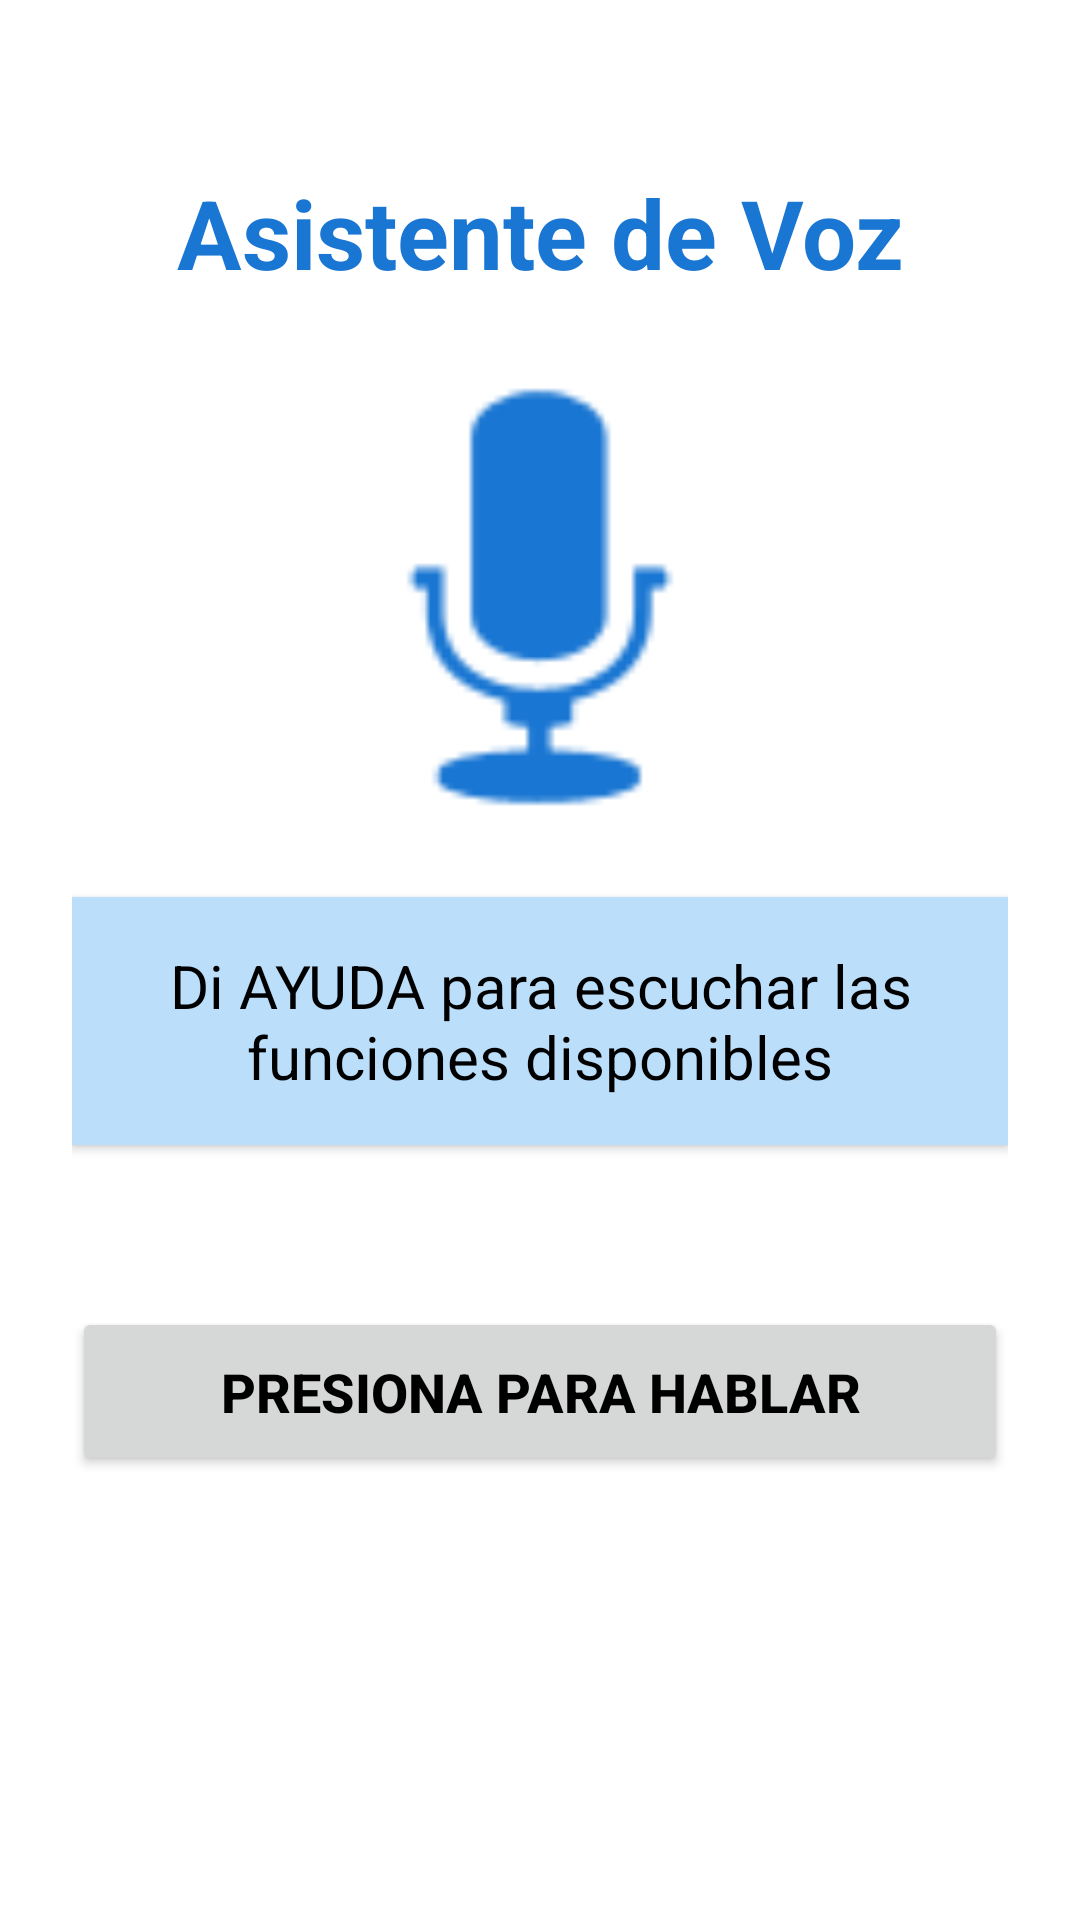

Android layout source for this screen:
<!-- AndroidManifest.xml: application theme Theme.OJOvirtual -->
<!-- res/layout/fragment_voice.xml -->
<?xml version="1.0" encoding="utf-8"?>
<androidx.constraintlayout.widget.ConstraintLayout
    xmlns:android="http://schemas.android.com/apk/res/android"
    xmlns:app="http://schemas.android.com/apk/res-auto"
    android:layout_width="match_parent"
    android:layout_height="match_parent"
    android:padding="24dp"
    android:background="@color/background">

    
    <TextView
        android:id="@+id/title_text"
        android:layout_width="0dp"
        android:layout_height="wrap_content"
        android:text="Asistente de Voz"
        android:textSize="32sp"
        android:textStyle="bold"
        android:textColor="@color/primary"
        android:gravity="center"
        app:layout_constraintTop_toTopOf="parent"
        app:layout_constraintStart_toStartOf="parent"
        app:layout_constraintEnd_toEndOf="parent"
        android:layout_marginTop="32dp" />

    
    <ImageView
        android:id="@+id/voice_animation"
        android:layout_width="200dp"
        android:layout_height="200dp"
        android:src="@android:drawable/ic_btn_speak_now"
        app:layout_constraintTop_toBottomOf="@id/title_text"
        app:layout_constraintBottom_toTopOf="@id/voice_text"
        app:layout_constraintStart_toStartOf="parent"
        app:layout_constraintEnd_toEndOf="parent"
        app:tint="@color/primary" />

    

    
    <TextView
        android:id="@+id/voice_text"
        android:layout_width="0dp"
        android:layout_height="wrap_content"
        android:layout_marginBottom="24dp"
        android:background="@color/primary_light"
        android:elevation="2dp"
        android:gravity="center"
        android:padding="16dp"
        android:text="Di AYUDA para escuchar las funciones disponibles"
        android:textColor="@color/text_primary"
        android:textSize="20sp"
        app:layout_constraintBottom_toTopOf="@id/commands_scroll"
        app:layout_constraintEnd_toEndOf="parent"
        app:layout_constraintHorizontal_bias="1.0"
        app:layout_constraintStart_toStartOf="parent" />

    <ScrollView
        android:id="@+id/commands_scroll"
        android:layout_width="0dp"
        android:layout_height="0dp"
        app:layout_constraintTop_toBottomOf="@id/voice_text"
        app:layout_constraintBottom_toTopOf="@id/start_voice_button"
        app:layout_constraintStart_toStartOf="parent"
        app:layout_constraintEnd_toEndOf="parent"
        android:layout_marginTop="16dp"
        android:layout_marginBottom="16dp">

        <LinearLayout
            android:layout_width="match_parent"
            android:layout_height="wrap_content"
            android:orientation="vertical"
            android:padding="8dp">

            <TextView
                android:layout_width="match_parent"
                android:layout_height="wrap_content"
                android:text="Comandos disponibles:"
                android:textSize="18sp"
                android:textStyle="bold"
                android:textColor="@color/primary"
                android:paddingBottom="8dp" />

            <TextView
                android:layout_width="match_parent"
                android:layout_height="wrap_content"
                android:text="• ¿Qué hora es?\n• ¿Qué fecha es hoy?\n• ¿Cuánta batería tengo?\n• Ayuda a ver (activa cámara)\n• Lee esto (reconoce texto)\n• Busca [objeto]"
                android:textSize="16sp"
                android:lineSpacingExtra="4dp"
                android:textColor="@color/text_secondary" />

        </LinearLayout>

    </ScrollView>

    
    <Button
        android:id="@+id/start_voice_button"
        android:layout_width="0dp"
        android:layout_height="wrap_content"
        android:layout_marginBottom="124dp"
        android:padding="16dp"
        android:text="PRESIONA PARA HABLAR"
        android:textSize="18sp"
        android:textStyle="bold"
        app:layout_constraintBottom_toBottomOf="parent"
        app:layout_constraintEnd_toEndOf="parent"
        app:layout_constraintHorizontal_bias="0.0"
        app:layout_constraintStart_toStartOf="parent" />

</androidx.constraintlayout.widget.ConstraintLayout>
<!-- resources referenced by this layout -->
<resources>
  <color name="background">#FFFFFF</color>
  <color name="primary">#1976D2</color>
  <color name="primary_light">#BBDEFB</color>
  <color name="text_primary">#000000</color>
  <color name="text_secondary">#757575</color>
  <style name="Theme.OJOvirtual" parent="Theme.MaterialComponents.DayNight.DarkActionBar">
          
          <item name="colorPrimary">@color/primary</item>
          <item name="colorPrimaryVariant">@color/primary_dark</item>
          <item name="colorOnPrimary">@color/white</item>
          
          <item name="colorSecondary">@color/accent</item>
          <item name="colorSecondaryVariant">@color/accent</item>
          <item name="colorOnSecondary">@color/black</item>
          
          <item name="android:statusBarColor">?attr/colorPrimaryVariant</item>
          
          <item name="android:textSize">18sp</item>
          <item name="android:textColor">@color/text_primary</item>
      </style>
  <color name="primary_dark">#0D47A1</color>
  <color name="white">#FFFFFFFF</color>
  <color name="accent">#FF5722</color>
  <color name="black">#FF000000</color>
</resources>
